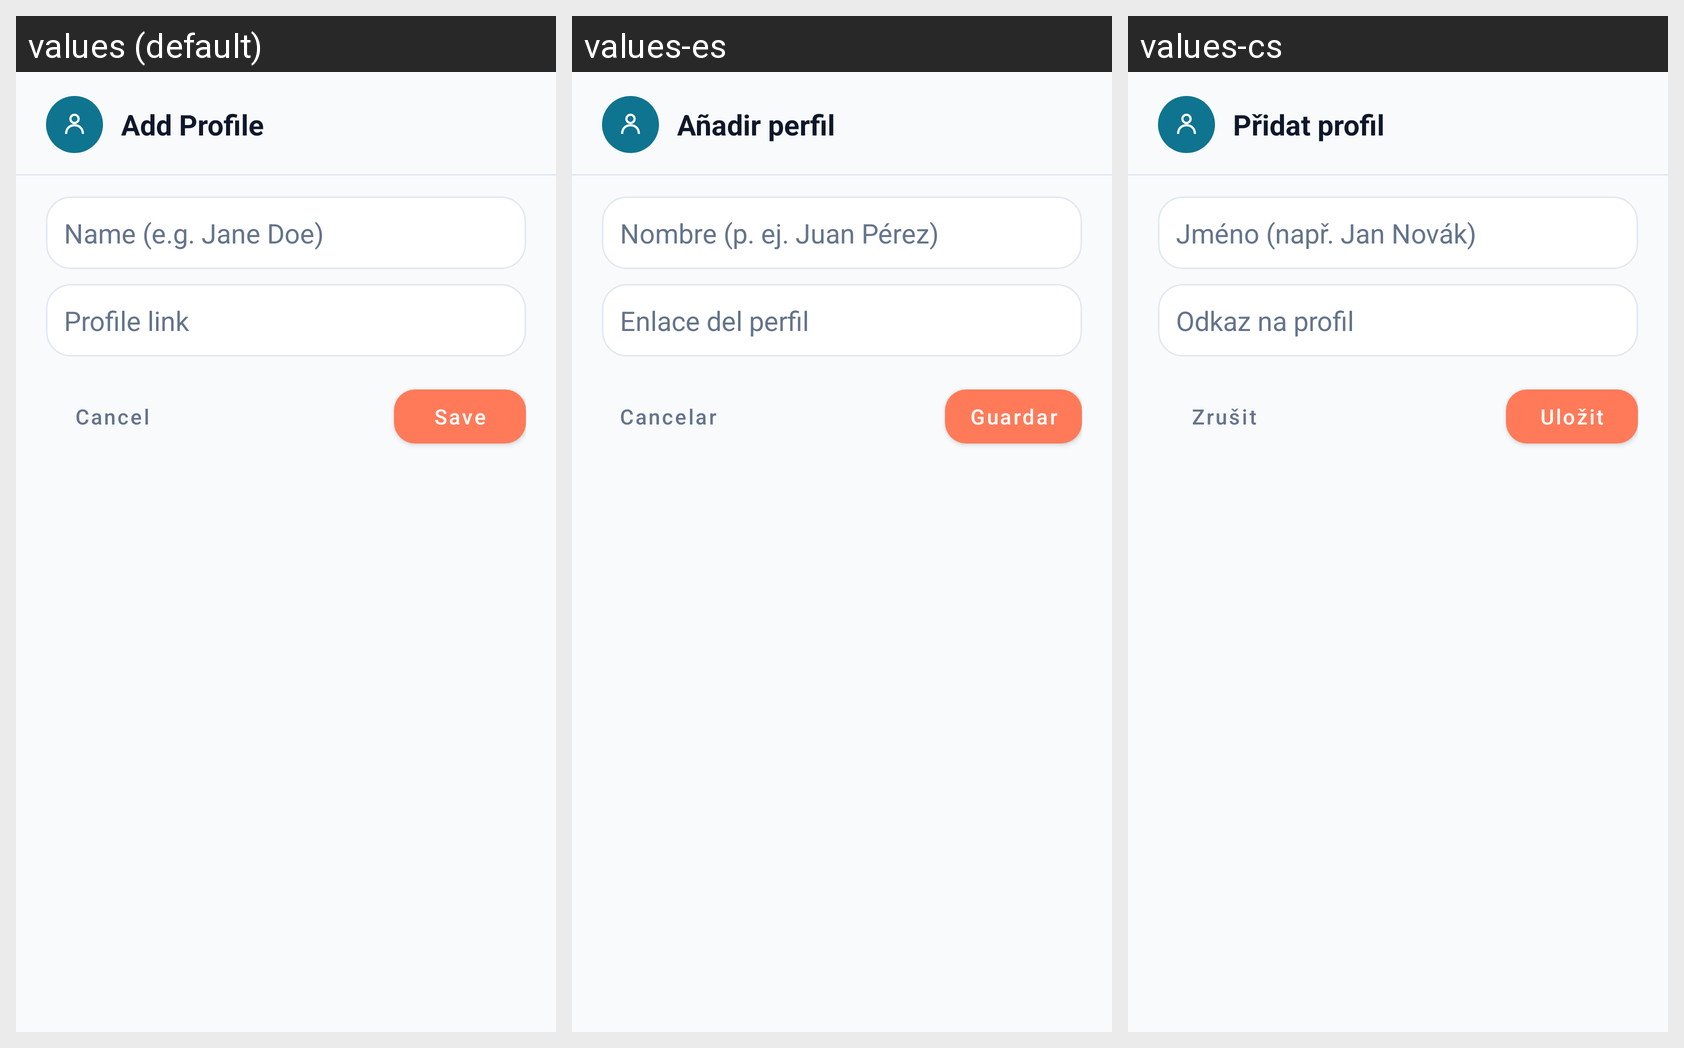

This grid shows one Android layout under several languages. Give, for every string resource on the screen, its name, the default text and each shown locale's text.
Android screen res/layout/dialog_add_tracked_profile.xml rendered under 3 locales, left to right: values (default), values-es, values-cs. Device: Nexus 5 (rendered at 1080×1920; each locale shown at half size, 540×960, under a caption strip naming it); theme Theme.SmartReader.
Other locales in the repository, not shown: values-de, values-fr, values-it, values-pl, values-pt, values-ru.
Strings drawn on this screen, with the default value and each locale's value (text and hints the layout hard-codes, and strings that could not be matched under every locale, appear in the picture but are not listed):

btn_add_profile
  values: Add Profile
  values-es: Añadir perfil
  values-cs: Přidat profil

hint_profile_name
  values: Name (e.g. Jane Doe)
  values-es: Nombre (p. ej. Juan Pérez)
  values-cs: Jméno (např. Jan Novák)

hint_profile_url
  values: Profile link
  values-es: Enlace del perfil
  values-cs: Odkaz na profil

btn_cancel
  values: Cancel
  values-es: Cancelar
  values-cs: Zrušit

btn_save
  values: Save
  values-es: Guardar
  values-cs: Uložit
